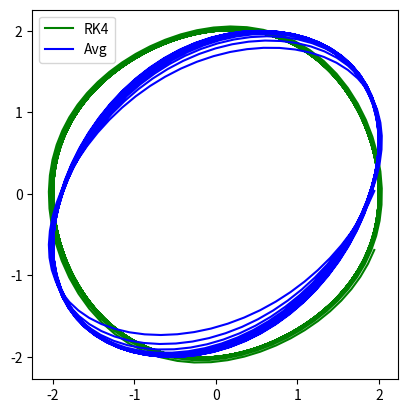

Write the Python code that produced this figure.
"""
    author:  xdanielsb
    created: 20.10.2020
"""

import matplotlib.pyplot as plt
import math

class RungeKutta:
    def __init__(self, iters=1200, h = 0.1):
        self.iters = iters
        self.lx = []
        self.ly = []
        self.lt = []
        self.avg = []
        self.h = h

    def runge(self, f1, f2, x, y):
        for it in range(self.iters):
            self.lt.append(it*self.h)
            self.lx.append(x)
            self.ly.append(y)
            self.avg.append( f2(it+5, self.h))
            k1, m1 = f1( x, y, self.h )
            k2, m2 = f1( x + k1/2, y + m1/2, self.h)
            k3, m3 = f1( x + k2/2, y + m2/2, self.h)
            k4, m4 = f1( x + k3,  y + m3, self.h)
            x = x + ( k1 + 2*k2 + 2*k3 + k4) / 6.0
            y = y + ( m1 + 2*m2 + 2*m3 + m4) / 6.0
        fr = 200
        plt.figure(1)
        plt.plot(self.lx[fr:], self.ly[fr:], color='g', label='RK4')
        plt.plot(self.lx[fr:], self.avg[fr:], color='b', label='Avg')
        plt.gca().set_aspect('equal', adjustable='box')
        plt.legend()
        # plt.figure(2)
        # plt.plot(self.lt[fr:], self.ly[fr:], color='g', label='RK4')
        # plt.plot(self.lt[fr:], self.avg[fr:], color='b',  label='Avg')
        # leg = plt.legend(loc='best', ncol=2, mode="expand", shadow=True, fancybox=True)
        # leg.get_frame().set_alpha(0.5)
        plt.show()


def exact_solution(t, h):
    # this is the solution given by the average equations
    # of the vanderpol system 
    ep = 0.1
    t = (t-1)*h
    ans = 2.0 / math.sqrt ( 3* (math.e ** (-t*ep)) + 1)
    ans = ans * math.cos(t)
    return ans


def vanderpol(x, y, h):
    # this is the system of vanderpol
    # expresed in diferential equations
    u = 0.1
    yp = -u*( x*x - 1) * y - x
    return y*h, yp*h


if __name__ == "__main__":
    obj = RungeKutta()
    obj.runge(vanderpol, exact_solution, x=2, y=2)
    
